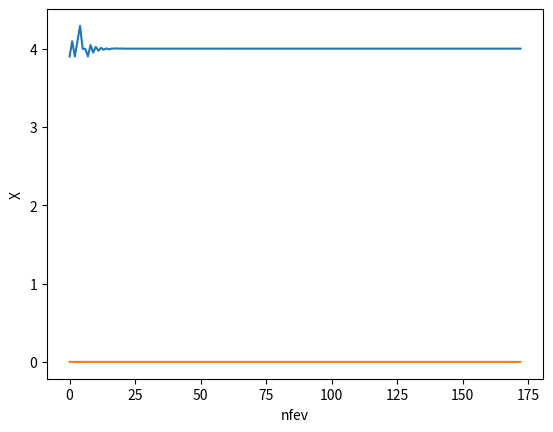
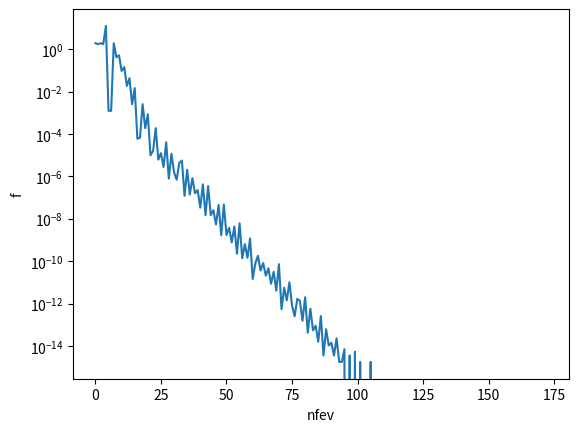

These charts were generated, in order, by the following Python code:
import numpy as np
from scipy.optimize import minimize 
import matplotlib.pyplot as plt

x_hist = []
f_hist = []

def objfun(X):

    x1 = X[0]
    x2 = X[1]
    
    ff = 36 + x1**2 + x2**2 - 8*x1 -10*np.cos(2*np.pi*x1) - 10*np.cos(2*np.pi*x2)
    
    x_hist.append(X)
    f_hist.append(ff)
    
    return ff
    
#Chute Inicial
X0 = [3.9, 0.0]

#Otimizador
result = minimize(objfun, X0, method='Nelder-Mead', tol=1e-14)

print(result)

xopt= result.x

print('xopt:', xopt)

fig = plt.figure()
plt.plot(x_hist)
plt.xlabel('nfev')
plt.ylabel('X')

fig = plt.figure()
plt.semilogy(f_hist)
plt.xlabel('nfev')
plt.ylabel('f')

plt.show()
